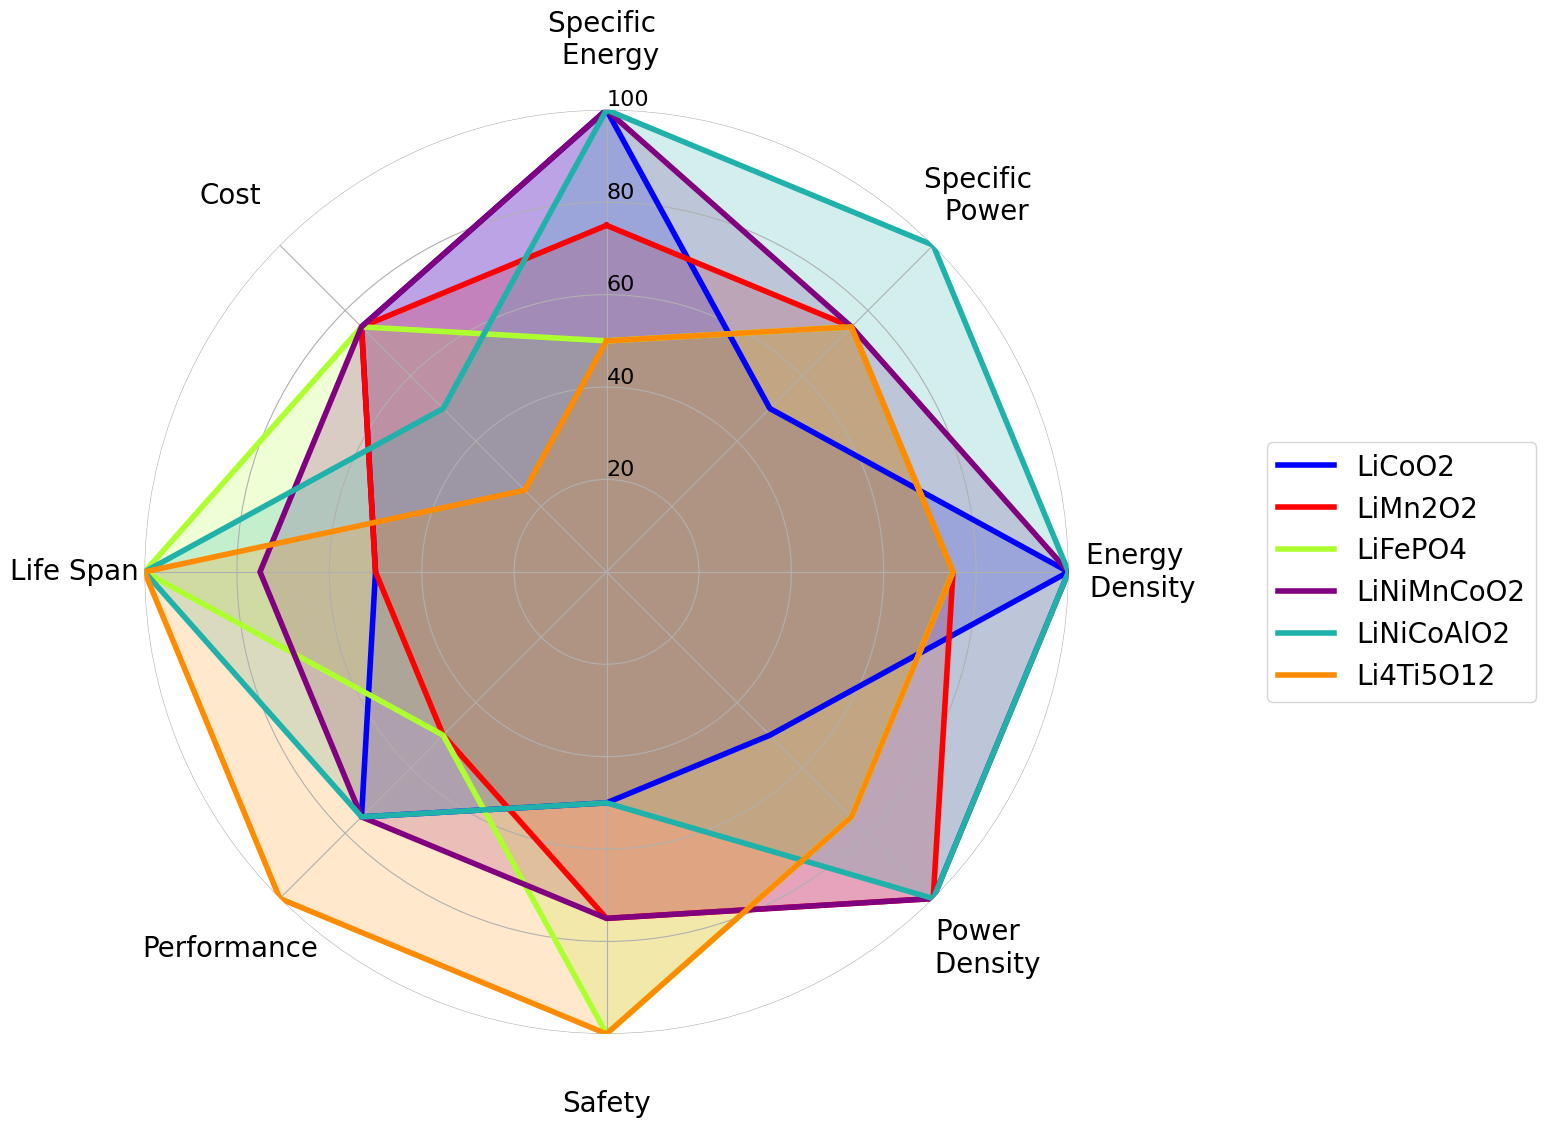

Write the Python code that produced this figure.
# Libraries
import matplotlib.pyplot as plt
import pandas as pd
from math import pi

# Set data
df = pd.DataFrame({
'group': ['LiCoO2','LiMn2O2','LiFePO4','LiNiMnCoO2','LiNiCoAlO2','Li4Ti5O12'],
'Specific \n Energy': [100,75,50,100,100,50],
'Specific \n Power': [50,75,75,75,100,75],
'Energy \n Density': [100,75,75,100,100,75 ],
'Power \n Density': [50,100,75,100,100,75],
'Safety': [50,75,100,75,50,100 ],
'Performance': [75,50,50,75,75,100 ],
'Life Span': [50,50,100,75,100,100],
'Cost': [75,75,75,75,50,25 ]
})

# ------- PART 1: Create background

# number of variable
categories=list(df)[1:]
N = len(categories)

# What will be the angle of each axis in the plot? (we divide the plot / number of variable)
angles = [n / float(N) * 2 * pi for n in range(N)]
angles += angles[:1]

fig = plt.figure()
fig.set_size_inches(16, 12)
plt.rcParams["font.family"] = "serif"
plt.rcParams["font.serif"] = "Times New Roman"

# Initialise the spider plot
ax = plt.subplot(111, polar=True)

# If you want the first axis to be on top:
ax.set_theta_offset(pi / 2)
ax.set_theta_direction(-1)

# Draw one axe per variable + add labels labels yet
plt.xticks(angles[:-1], categories, size= 20)
ax.tick_params(axis="x" , pad= 40)
plt.box(on=None)

# Draw ylabels
ax.set_rlabel_position(0)
plt.yticks([20,40,60,80,100], ["20","40","60","80","100"], color="black", size=16)
plt.ylim(0,100) 

# ------- PART 2: Add plots 
# Ind1
lw = 4 

values=df.loc[0].drop('group').values.flatten().tolist()
values += values[:1]
ax.plot(angles, values, color='blue', linewidth=lw, linestyle='solid', label="LiCoO2")  
ax.fill(angles, values, color='blue', alpha=0.2)

# Ind2
values=df.loc[1].drop('group').values.flatten().tolist()
values += values[:1]
ax.plot(angles, values, color='red', linewidth=lw, linestyle='solid', label="LiMn2O2")  
ax.fill(angles, values, color='red', alpha=0.2)

# Ind2
values=df.loc[2].drop('group').values.flatten().tolist()
values += values[:1]
ax.plot(angles, values, color='greenyellow', linewidth=lw, linestyle='solid', label="LiFePO4")  
ax.fill(angles, values, color='greenyellow', alpha=0.2)

# Ind2
values=df.loc[3].drop('group').values.flatten().tolist()
values += values[:1]
ax.plot(angles, values, color='purple', linewidth=lw, linestyle='solid', label="LiNiMnCoO2")  
ax.fill(angles, values, color='purple', alpha=0.2)

# Ind2
values=df.loc[4].drop('group').values.flatten().tolist()
values += values[:1]
ax.plot(angles, values, color='lightseagreen', linewidth=lw, linestyle='solid', label="LiNiCoAlO2")  
ax.fill(angles, values,  color='lightseagreen', alpha=0.2)

# Ind2
values=df.loc[5].drop('group').values.flatten().tolist()
values += values[:1]
ax.plot(angles, values, color='darkorange', linewidth=lw, linestyle='solid', label="Li4Ti5O12")  
ax.fill(angles, values, color='darkorange', alpha=0.2)

# Add legend
plt.legend(loc='center left', prop={'size': 20}, bbox_to_anchor=(1.2, 0.5)) 
plt.show()